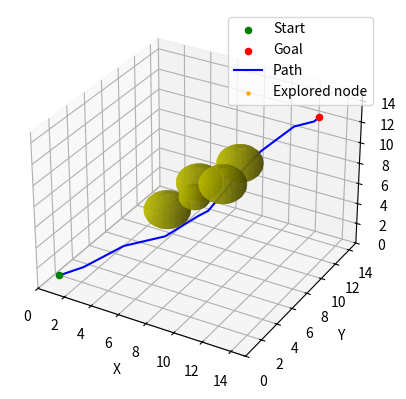
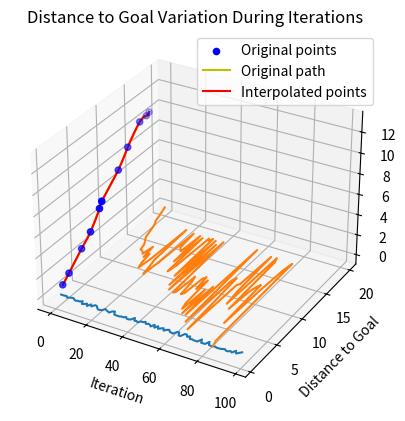

Reproduce these figures in Python, in order.
import math

import matplotlib.pyplot as plt
from scipy.interpolate import CubicSpline
import numpy as np
import time
import matplotlib.animation as animation


# 节点类
class Node:
    def __init__(self, point):
        self.point = np.array(point)
        self.parent = None
        self.cost = 0


# 贝塞尔曲线优化
def bezier(final_path):
    x = final_path[:, 0]
    y = final_path[:, 1]
    z = final_path[:, 2]
    cs_x = CubicSpline(range(len(x)), x)
    cs_y = CubicSpline(range(len(y)), y)
    cs_z = CubicSpline(range(len(z)), z)
    t = np.linspace(0, len(x) - 1, 1000)
    x_new = cs_x(t)
    y_new = cs_y(t)
    z_new = cs_z(t)
    fig = plt.figure()
    ax = fig.add_subplot(111, projection='3d')
    ax.scatter(x, y, z, c='b', marker='o', label='Original points')
    ax.plot(x, y, z, c='y', label='Original path')
    ax.plot(x_new, y_new, z_new, label='Interpolated points', color='r')
    ax.set_xlabel('X')
    ax.set_ylabel('Y')
    ax.set_zlabel('Z')
    plt.legend(loc='best')
    plt.show()


class RRTStar3D:
    def __init__(self, st, gl, ot, rand_area, step_size, max_iter, search_radius, safe_distance):
        self.start = Node(st)  # 起始点
        self.goal = Node(gl)  # 目标点
        self.obstacle_list = ot  # 障碍物列表
        self.min_rand = rand_area[0]  # 随机生成点的范围最小值
        self.max_rand = rand_area[1]  # 随机生成点的范围最大值
        self.origin_step_size = step_size
        self.init_step_size = step_size  # 初始步长
        self.step_size = 0
        self.max_iter = max_iter  # 最大迭代次数
        self.search_radius = search_radius  # 搜索半径
        self.safe_distance = safe_distance  # 安全距离
        self.node_list = []  # 记录所有探索到的点
        self.step_size_history = []  # 记录步长变化的历史列表
        self.distance_history = []  # 记录距离目标的历史列表
        self.distance_to_goal = 999  # 记录当前点到目标点的距离

    def generate_random_point(self):
        # 在随机生成点的范围内生成随机点
        point = np.random.uniform(low=self.min_rand, high=self.max_rand, size=3)
        return point

    def nearest_node(self, point):
        # 找到距离指定点最近的节点的索引
        distances = [np.linalg.norm(np.array(node.point) - np.array(point)) for node in self.node_list]
        return np.argmin(distances)

    def collision_detect(self, point1, point2):
        for obstacle in self.obstacle_list:
            obstacle_center = np.array(obstacle[0])
            obstacle_radius = obstacle[1]
            link1 = point2 - point1
            link2 = obstacle_center - point1
            link3 = obstacle_center - point2
            judge = np.dot(link1, link2) / np.dot(link1, link1)
            if 0 <= judge <= 1:  # 垂足在线段上
                distance = np.linalg.norm(np.cross(link1, link2)) / np.linalg.norm(link1)
            else:  # 垂足不在线段上
                distance = min(np.linalg.norm(link2), np.linalg.norm(link3))
            if distance < obstacle_radius + self.safe_distance:
                return False
        return True

    # 检测最终路径是否与障碍物发生碰撞
    def test(self):
        from_node = self.goal
        to_node = from_node.parent
        print("Testing path:")
        while to_node is not None:
            print("from:", from_node.point, ",to:", to_node.point, ",collision free:",
                  self.collision_detect(from_node.point, to_node.point))
            from_node = to_node
            to_node = to_node.parent

    # 根据当前探索方向动态调整步长
    def adjust_step_size(self, from_node, to_node):

        # 计算两个向量
        vec1 = np.array(to_node.point) - np.array(from_node.point)
        vec2 = np.array(self.goal.point) - np.array(from_node.point)
        # 计算两个向量的点积
        dot_product = np.dot(vec1, vec2)
        # 计算两个向量的模
        norm_vec1 = np.linalg.norm(vec1)
        norm_vec2 = np.linalg.norm(vec2)
        # 计算夹角（弧度）
        cos_theta = dot_product / (norm_vec1 * norm_vec2)
        # 浮点数计算错误检测
        # if cos_theta < -1 or cos_theta > 1:
        #     print("Cos theta error")
        #     print("cos_theta:", cos_theta)
        #     print("vec1, vec2:", vec1, vec2)
        #     print(norm_vec1, norm_vec2)
        #     print(to_node.point)
        #     print(from_node.point)
        #     print(self.goal.point)
        theta_radians = np.arccos(np.clip(cos_theta, -1.0, 1.0))
        # 将弧度转换为角度
        theta_degrees = np.degrees(theta_radians)
        # 调整步长
        if theta_degrees < 90:
            self.step_size = self.init_step_size * (1 + dot_product / (norm_vec1 * norm_vec2))
        else:
            self.step_size = self.init_step_size
        self.step_size_history.append(self.step_size)
        # print("cos:", dot_product / (norm_vec1 * norm_vec2))

        return vec1, norm_vec1

    def steer(self, from_node, to_node):
        # 调整步长
        direction, distance = self.adjust_step_size(from_node, to_node)
        unit_direction = direction / distance
        new_node_point = from_node.point + self.step_size * unit_direction
        # 两节点间碰撞检测
        if self.collision_detect(from_node.point, new_node_point):
            new_node = Node(new_node_point)
            new_node.parent = from_node
            # 记录距离历史
            self.distance_to_goal = np.linalg.norm(new_node.point - self.goal.point)
            self.distance_history.append(self.distance_to_goal)

            return new_node
        else:
            return False

    def near_nodes(self, node):
        # 找到在搜索半径内的所有节点的索引'
        distances = [np.linalg.norm(np.array(node.point) - np.array(other_node.point)) for other_node in self.node_list]
        near_nodes_idx = [idx for idx, distance in enumerate(distances) if self.search_radius >= distance > 0]
        return near_nodes_idx

    def choose_parent(self, new_node, near_nodes):
        # 选择新节点的父节点，使得到达新节点的路径代价最小
        costs = []
        for idx in near_nodes:
            near_node = self.node_list[idx]
            if self.collision_detect(near_node.point, new_node.point):
                cost = near_node.cost + np.linalg.norm(np.array(new_node.point) - np.array(near_node.point))
                costs.append(cost)
            else:
                costs.append(float('inf'))
        all_inf = all(cost == float('inf') for cost in costs)
        # 判断搜索半径内是否没有可用节点
        if not all_inf:
            min_cost_idx = near_nodes[np.argmin(costs)]
            new_node.cost = self.node_list[min_cost_idx].cost + np.linalg.norm(
                np.array(new_node.point) - np.array(self.node_list[min_cost_idx].point))
            new_node.parent = self.node_list[min_cost_idx]
        else:
            print("choose_parent failed ")

    def rewire(self, new_node, near_nodes):
        # 重新连接节点，使得新节点附近节点有更好的父节点
        for idx in near_nodes:
            near_node = self.node_list[idx]
            if self.collision_detect(new_node.point, near_node.point):
                new_cost = new_node.cost + np.linalg.norm(np.array(new_node.point) - np.array(near_node.point))
                if near_node.cost > new_cost:
                    near_node.parent = new_node
                    near_node.cost = new_cost

    def trace_path(self):
        # 从目标节点回溯到起始节点，形成最终路径
        final_path = []
        current_node = self.goal
        while current_node is not None:
            final_path.append(current_node.point)
            current_node = current_node.parent
        return np.array(final_path[::-1])

    def plan(self):
        start_time = time.time()
        self.node_list.append(self.start)
        for iteration in range(self.max_iter):
            # 生成节点
            if np.random.rand() < 0.1:
                random_point = self.goal.point
            else:
                random_point = self.generate_random_point()
            nearest_node_idx = self.nearest_node(random_point)
            nearest_node = self.node_list[nearest_node_idx]
            # 连接节点（过程中需要动态调整步长）
            new_node = self.steer(nearest_node, Node(random_point))
            if not new_node:
                continue
            # 重新选择父节点
            near_nodes_idx = self.near_nodes(new_node)
            self.choose_parent(new_node, near_nodes_idx)
            # 添加新节点
            self.node_list.append(new_node)
            # 重布线
            self.rewire(new_node, near_nodes_idx)

            # 判断是否接近终点
            if self.distance_to_goal < self.step_size:
                if self.collision_detect(new_node.point, self.goal.point):
                    self.goal.parent = new_node
                    self.goal.cost = new_node.cost + self.distance_to_goal
                    end_time = time.time()
                    # self.test()
                    print("Time taken:", end_time - start_time, "seconds, Total cost:", self.goal.cost)
                    print("Number of new nodes:", len(self.node_list))
                    final_path = self.trace_path()  # 追踪路径
                    return final_path
        return None

    def draw_path(self, final_path):
        fig = plt.figure()
        ax = fig.add_subplot(111, projection='3d')
        ax.scatter(self.start.point[0], self.start.point[1], self.start.point[2], c='green', marker='o', label='Start')
        ax.scatter(self.goal.point[0], self.goal.point[1], self.goal.point[2], c='red', marker='o', label='Goal')
        for obstacle in self.obstacle_list:
            u, v = np.mgrid[0:2 * np.pi:20j, 0:np.pi:10j]
            x = obstacle[0][0] + obstacle[1] * np.cos(u) * np.sin(v)
            y = obstacle[0][1] + obstacle[1] * np.sin(u) * np.sin(v)
            z = obstacle[0][2] + obstacle[1] * np.cos(v)
            ax.plot_surface(x, y, z, color='y', alpha=0.5)
            u = np.linspace(0, 2 * np.pi, 100)
            v = np.linspace(0, np.pi, 50)
            x = obstacle[0][0] + obstacle[1] * np.outer(np.cos(u), np.sin(v))
            y = obstacle[0][1] + obstacle[1] * np.outer(np.sin(u), np.sin(v))
            z = obstacle[0][2] + obstacle[1] * np.outer(np.ones(np.size(u)), np.cos(v))
            ax.plot_surface(x, y, z, rstride=4, cstride=4, color='y', linewidth=0, alpha=0.5)
        # 绘制最终路径
        ax.plot(final_path[:, 0], final_path[:, 1], final_path[:, 2], c='blue', label='Path')

        # 初始化新节点点的散点图
        scatter = ax.scatter([], [], [], c='orange', marker='.', label='Explored node')

        # 更新函数，用于更新散点图的位置
        def update(frame):
            if frame < len(self.node_list):
                point = self.node_list[frame].point
                scatter._offsets3d = (np.append(scatter._offsets3d[0], point[0]),
                                      np.append(scatter._offsets3d[1], point[1]),
                                      np.append(scatter._offsets3d[2], point[2]))
                plt.draw()
            return scatter,

        # 使用一点延迟在动画中显示每个点
        ani = animation.FuncAnimation(fig, update, frames=len(self.node_list), interval=5)

        ax.set_xlim(self.min_rand, self.max_rand)
        ax.set_ylim(self.min_rand, self.max_rand)
        ax.set_zlim(self.min_rand, self.max_rand)
        ax.set_xlabel('X')
        ax.set_ylabel('Y')
        ax.set_zlabel('Z')
        ax.legend()
        plt.show()

    def plot_step_size_history(self):
        plt.plot(range(len(self.step_size_history)), self.step_size_history)
        plt.xlabel('Iteration')
        plt.ylabel('Step Size')
        plt.title('Step Size Variation During Iterations')
        plt.show()

    def plot_distance_history(self):
        plt.plot(range(len(self.distance_history)), self.distance_history)
        plt.xlabel('Iteration')
        plt.ylabel('Distance to Goal')
        plt.title('Distance to Goal Variation During Iterations')
        plt.show()


if __name__ == '__main__':
    start = [1, 1, 1]
    goal = [13, 13, 13]
    obstacle_list = [([6, 6, 6], 1.5), ([9, 10, 9], 1.5), ([10, 6, 10], 1.5), ([8, 6, 8], 1), ([6, 10, 6], 1.5)]
    rrt_star = RRTStar3D(start, goal, obstacle_list, rand_area=[0, 15], step_size=0.5, max_iter=500, search_radius=3.5,
                         safe_distance=0.2)
    path = rrt_star.plan()
    if path is None:
        print("No valid path found!")
    else:
        print("Found!")
        rrt_star.draw_path(path)
        bezier(path)
        rrt_star.plot_step_size_history()
        rrt_star.plot_distance_history()
